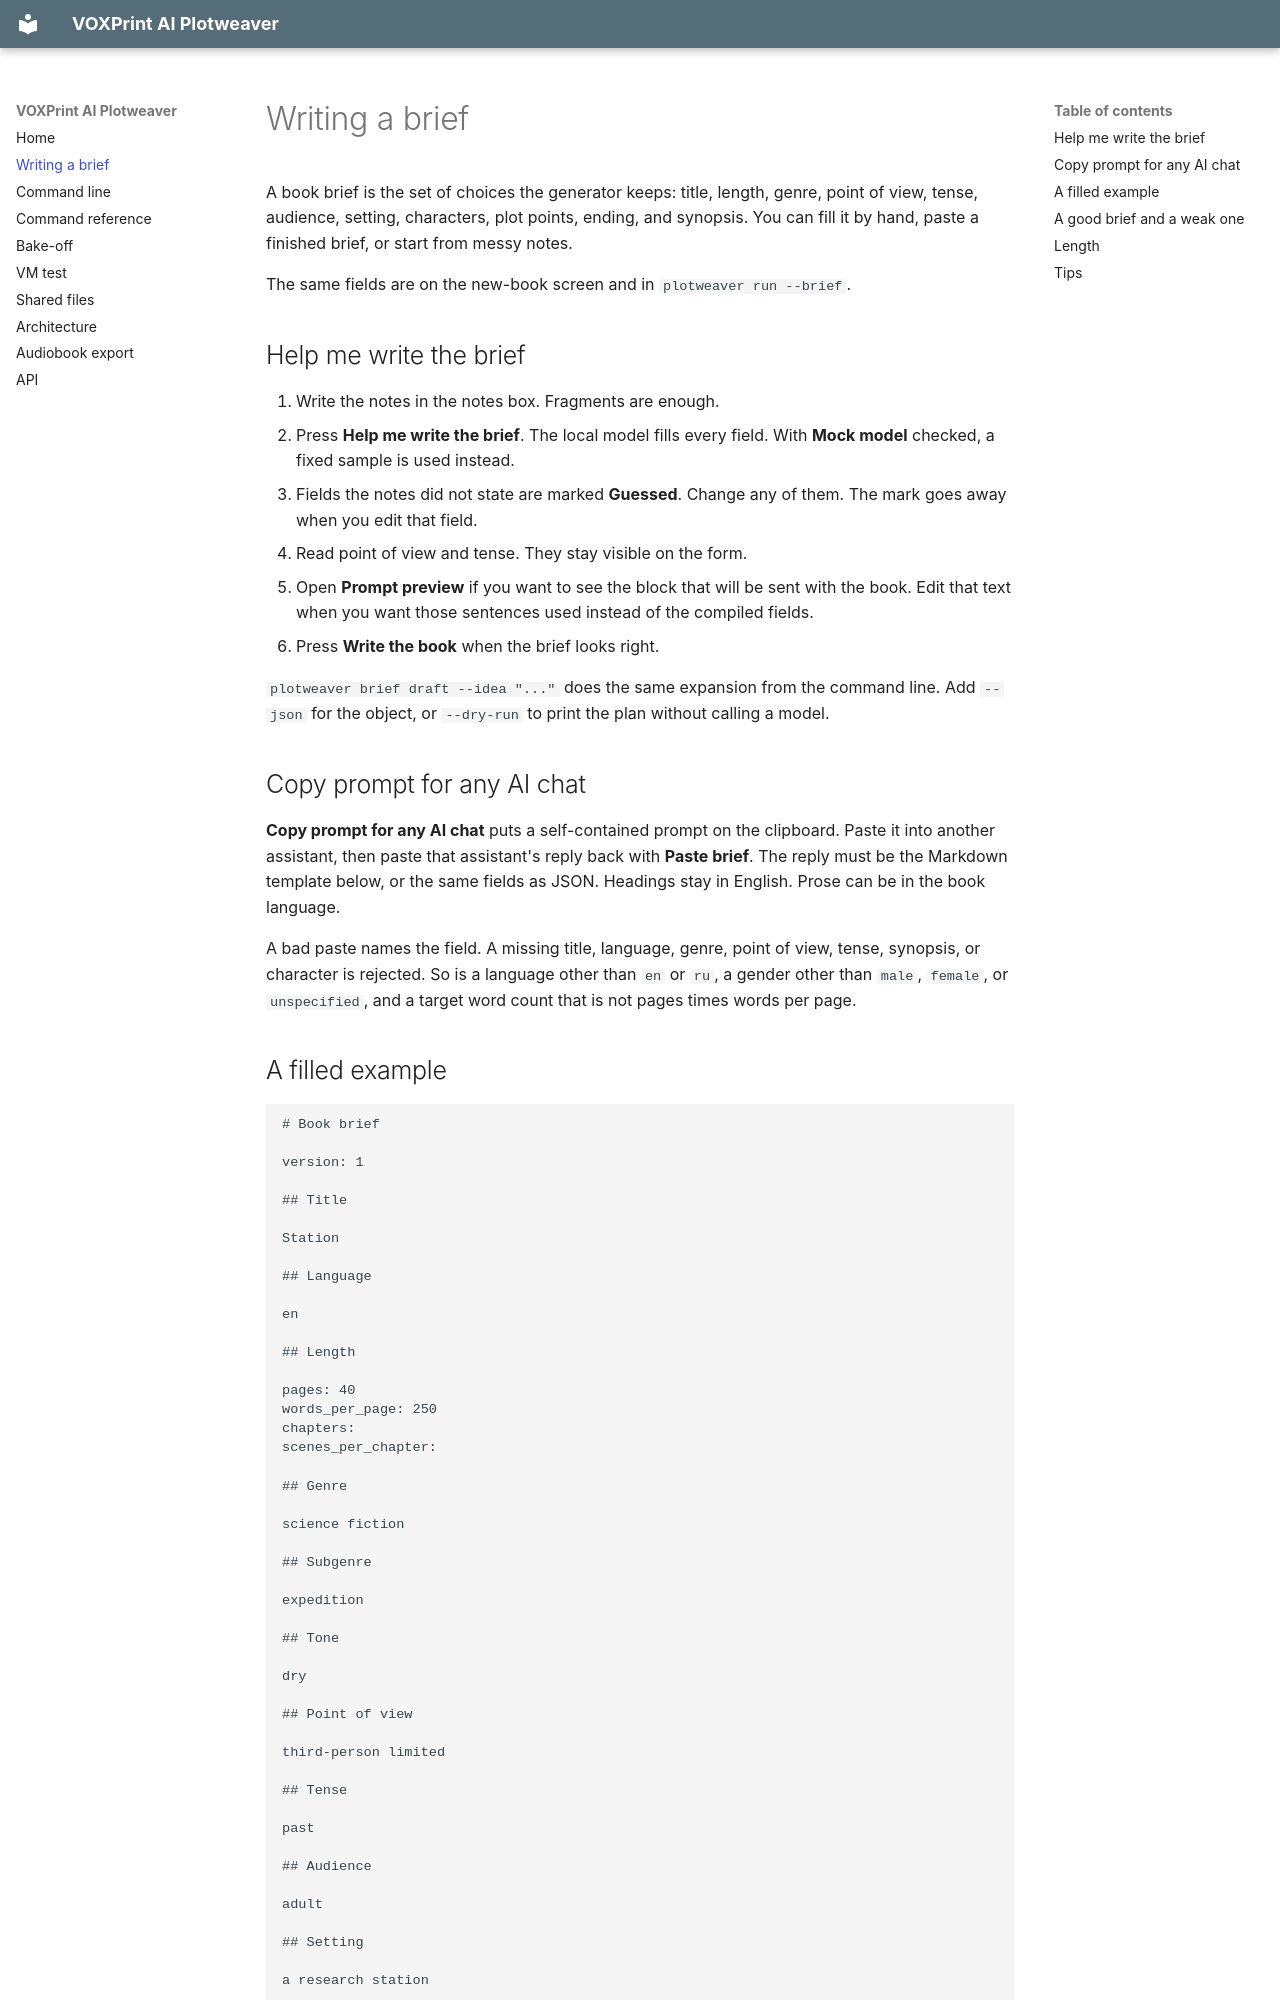

repository: Mitroshenkov87/voxprint-plotweaver · page: WRITING-A-BRIEF/index.html · generator: mkdocs

# Writing a brief

A book brief is the set of choices the generator keeps: title, length, genre, point of view, tense, audience, setting, characters, plot points, ending, and synopsis. You can fill it by hand, paste a finished brief, or start from messy notes.

The same fields are on the new-book screen and in `plotweaver run --brief`.

## Help me write the brief

1. Write the notes in the notes box. Fragments are enough.
2. Press **Help me write the brief**. The local model fills every field. With **Mock model** checked, a fixed sample is used instead.
3. Fields the notes did not state are marked **Guessed**. Change any of them. The mark goes away when you edit that field.
4. Read point of view and tense. They stay visible on the form.
5. Open **Prompt preview** if you want to see the block that will be sent with the book. Edit that text when you want those sentences used instead of the compiled fields.
6. Press **Write the book** when the brief looks right.

`plotweaver brief draft --idea "..."` does the same expansion from the command line. Add `--json` for the object, or `--dry-run` to print the plan without calling a model.

## Copy prompt for any AI chat

**Copy prompt for any AI chat** puts a self-contained prompt on the clipboard. Paste it into another assistant, then paste that assistant's reply back with **Paste brief**. The reply must be the Markdown template below, or the same fields as JSON. Headings stay in English. Prose can be in the book language.

A bad paste names the field. A missing title, language, genre, point of view, tense, synopsis, or character is rejected. So is a language other than `en` or `ru`, a gender other than `male`, `female`, or `unspecified`, and a target word count that is not pages times words per page.
